Run: headless pygame with SDL's dummy video driver; simulated clock (each Clock.tick advances the game by its frame time, no real sleeping); random seed 0; keys injected as events and as key.get_pressed() state; no mouse input.
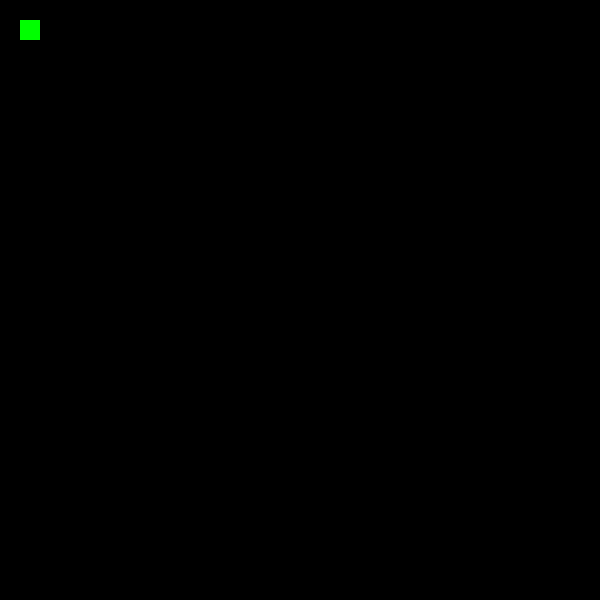
Frame 1 of 4 · flips 1–60 · no input
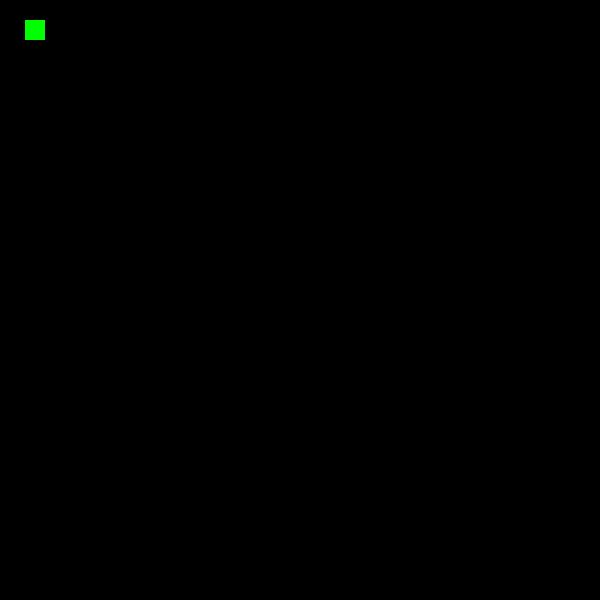
Frame 2 of 4 · flips 61–180 · tapped SPACE, RETURN · held RIGHT (→), D
Frame 3 of 4 · flips 181–300 · held DOWN (↓), S · screen unchanged from frame 2, image omitted
Frame 4 of 4 · flips 301–420 · held LEFT (←), A, UP (↑), W · screen same as frame 1, image omitted

The pygame program that drew these frames:

#Import the pygame library
import pygame
from pygame import RESIZABLE


#constant variables
SNEKCOLOR = (0,255,0) #Green
FOODCOLOR = (255,222,33) #Yellow
WIDTH_OF_WINDOW = 600
HEIGHT_OF_WINDOW = 600
SNEK_HEAD_SIZE = (20,20,20,20)

#Global variables
pos_x = 0
pos_y = 0

#Create a resizable window of size determined in the setting variables using .set_mode function
window = pygame.display.set_mode((WIDTH_OF_WINDOW,HEIGHT_OF_WINDOW))
snek_head = pygame.Rect(SNEK_HEAD_SIZE)
clock = pygame.time.Clock()


#Main Function
#Set the title of the game
pygame.display.set_caption('Nope Rope')

#create variables that will loop the game until the user exits
running = True

while running == True:
    #Timer for the game
    clock.tick(60)

    #Check for the user quitting
    for event in pygame.event.get():
        if event.type == pygame.QUIT:
            running = False
        elif event.type == pygame.KEYDOWN:
            if event.key == pygame.K_LEFT:
                snek_head.move_ip(-5,0)
            elif event.key == pygame.K_RIGHT:
                snek_head.move_ip(5,0)
    window.fill((0, 0, 0))
    pygame.draw.rect(window, SNEKCOLOR, snek_head)
    pygame.display.update()
